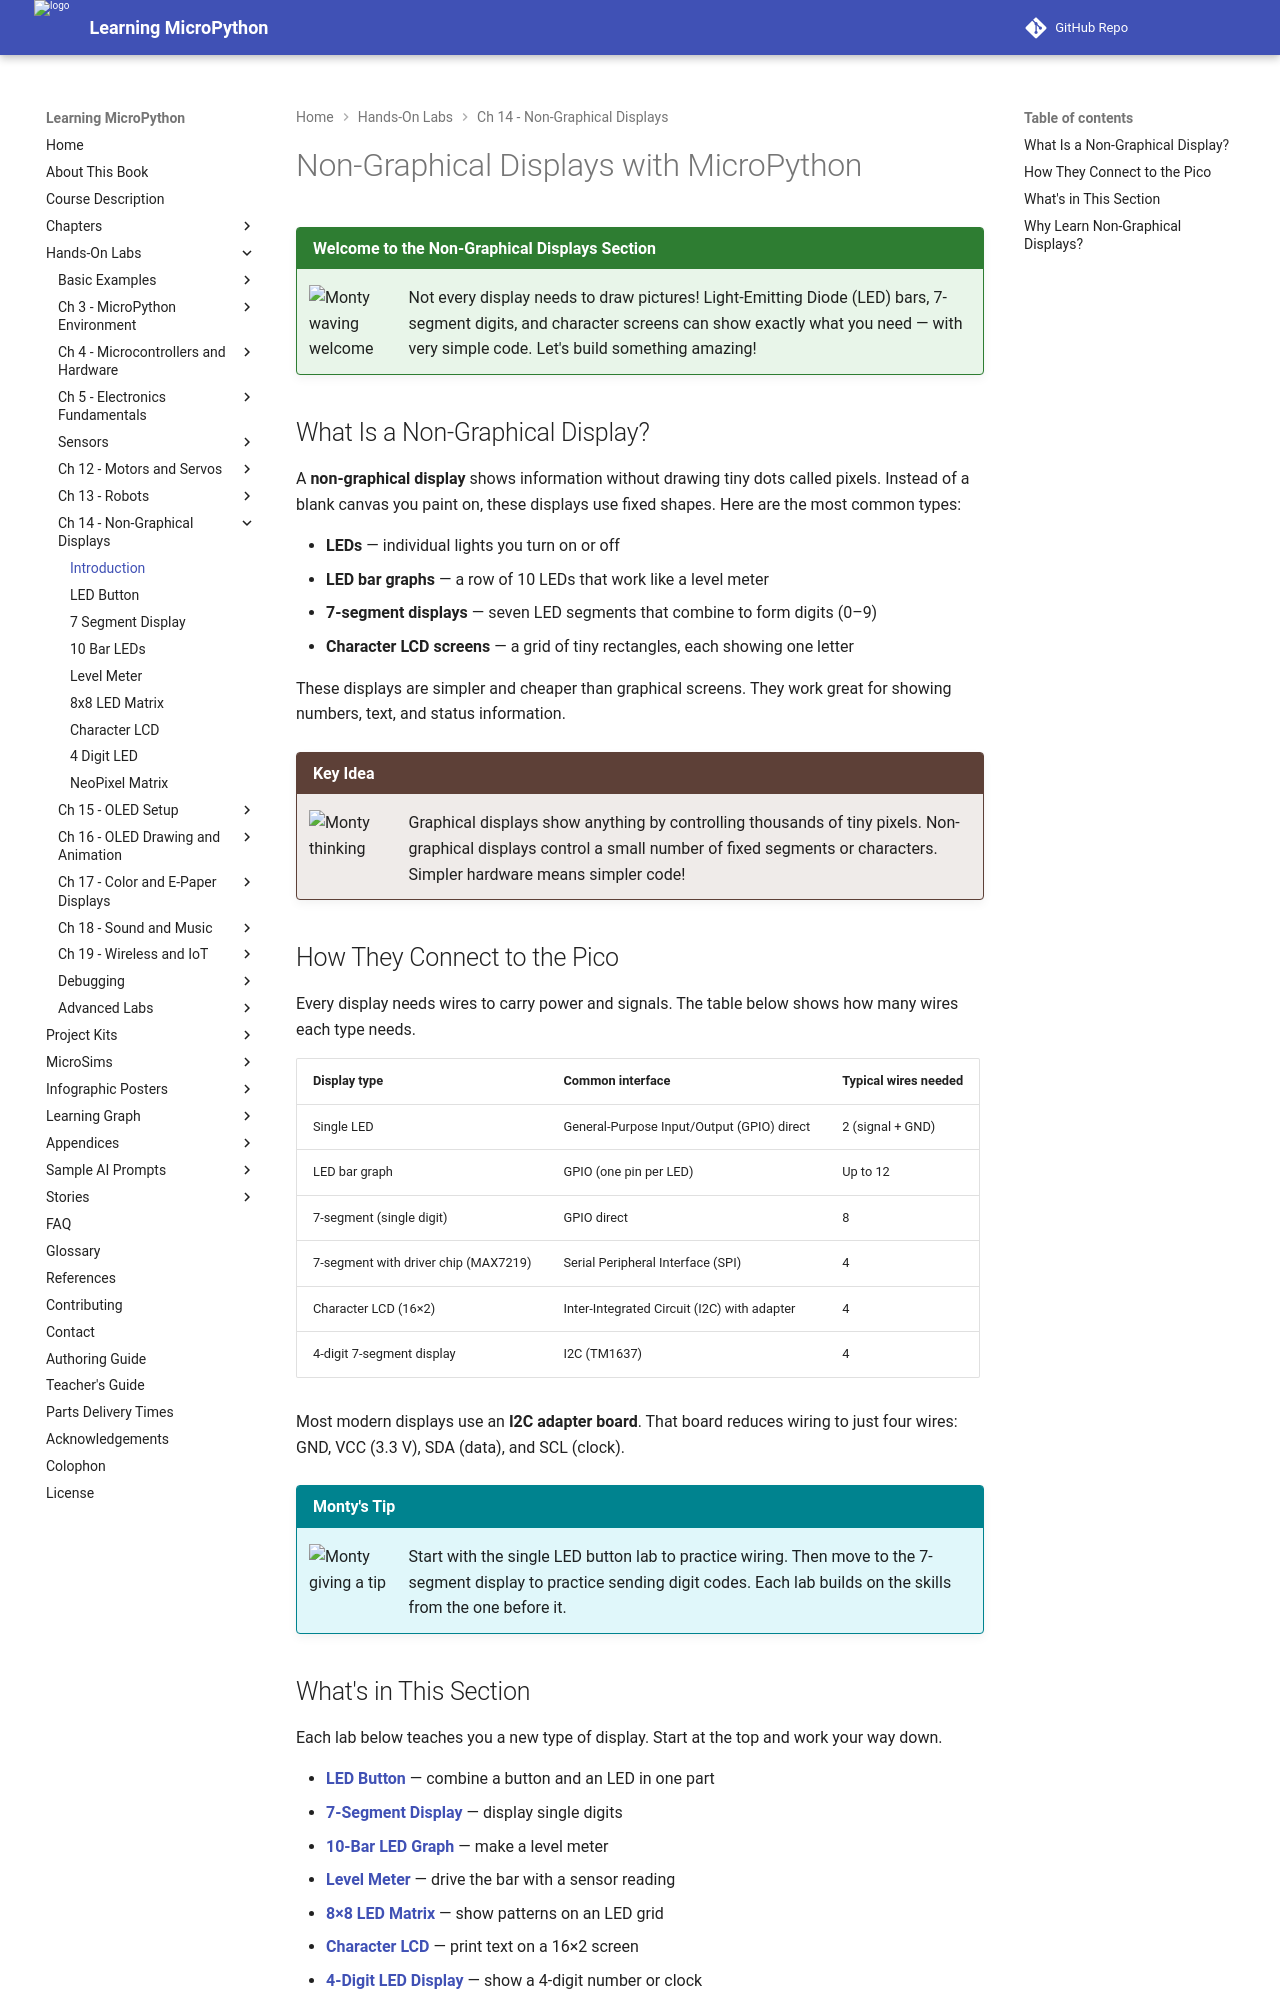

repository: dmccreary/learning-micropython · page: hands-on-labs/14-neopixels-displays/01-intro/index.html · generator: mkdocs

# Non-Graphical Displays with MicroPython

!!! mascot-welcome "Welcome to the Non-Graphical Displays Section"
    ![Monty waving welcome](../../img/mascot/welcome.png){ class="mascot-admonition-img" }
    Not every display needs to draw pictures! Light-Emitting Diode (LED) bars, 7-segment digits, and character screens can show exactly what you need — with very simple code. Let's build something amazing!

## What Is a Non-Graphical Display?

A **non-graphical display** shows information without drawing tiny dots called pixels. Instead of a blank canvas you paint on, these displays use fixed shapes. Here are the most common types:

- **LEDs** — individual lights you turn on or off
- **LED bar graphs** — a row of 10 LEDs that work like a level meter
- **7-segment displays** — seven LED segments that combine to form digits (0–9)
- **Character LCD screens** — a grid of tiny rectangles, each showing one letter

These displays are simpler and cheaper than graphical screens. They work great for showing numbers, text, and status information.

!!! mascot-thinking "Key Idea"
    ![Monty thinking](../../img/mascot/thinking.png){ class="mascot-admonition-img" }
    Graphical displays show anything by controlling thousands of tiny pixels. Non-graphical displays control a small number of fixed segments or characters. Simpler hardware means simpler code!

## How They Connect to the Pico

Every display needs wires to carry power and signals. The table below shows how many wires each type needs.

| Display type | Common interface | Typical wires needed |
|-------------|-----------------|---------------------|
| Single LED | General-Purpose Input/Output (GPIO) direct | 2 (signal + GND) |
| LED bar graph | GPIO (one pin per LED) | Up to 12 |
| 7-segment (single digit) | GPIO direct | 8 |
| 7-segment with driver chip (MAX7219) | Serial Peripheral Interface (SPI) | 4 |
| Character LCD (16×2) | Inter-Integrated Circuit (I2C) with adapter | 4 |
| 4-digit 7-segment display | I2C (TM1637) | 4 |

Most modern displays use an **I2C adapter board**. That board reduces wiring to just four wires: GND, VCC (3.3 V), SDA (data), and SCL (clock).

!!! mascot-tip "Monty's Tip"
    ![Monty giving a tip](../../img/mascot/tip.png){ class="mascot-admonition-img" }
    Start with the single LED button lab to practice wiring. Then move to the 7-segment display to practice sending digit codes. Each lab builds on the skills from the one before it.
